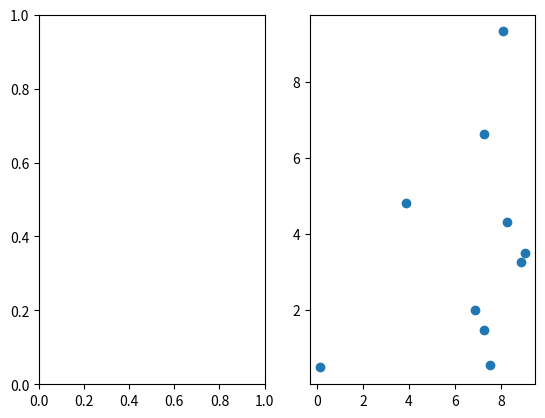

Recreate this plot in Python.
import numpy as np
import matplotlib.pyplot as plt

class Click():
    def __init__(self, ax, func, button=1):
        self.ax=ax
        self.func=func
        self.button=button
        self.press=False
        self.move = False
        self.c1=self.ax.figure.canvas.mpl_connect('button_press_event', self.onpress)
        self.c2=self.ax.figure.canvas.mpl_connect('button_release_event', self.onrelease)
        self.c3=self.ax.figure.canvas.mpl_connect('motion_notify_event', self.onmove)

    def onclick(self,event):
        if event.inaxes == self.ax:
            if event.button == self.button:
                self.func(event, self.ax)
    def onpress(self,event):
        self.press=True
    def onmove(self,event):
        if self.press:
            self.move=True
    def onrelease(self,event):
        if self.press and not self.move:
            self.onclick(event)
        self.press=False; self.move=False


def func(event, ax):
    print(event.xdata, event.ydata)
    ax.scatter(event.xdata, event.ydata)
    ax.figure.canvas.draw()

fig, (ax1, ax2) = plt.subplots(1, 2)
# Plot some random scatter data
ax2.scatter(np.random.uniform(0., 10., 10), np.random.uniform(0., 10., 10))
click = Click(ax2, func, button=1)
plt.show()